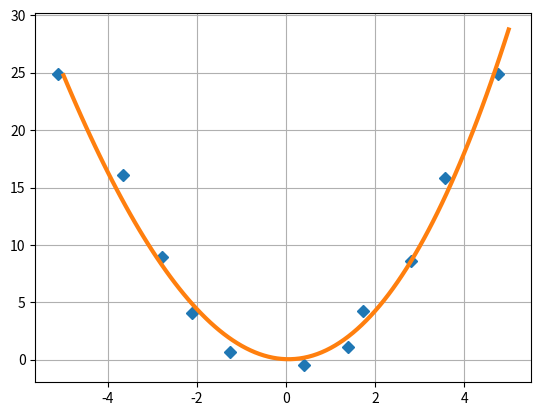

Generate this figure with matplotlib:
import matplotlib.pyplot as plt
import numpy as np
from numpy import *
from numpy.random import *

delta = 1.0
x = linspace(-5, 5, 11)
y = x ** 2 + delta * (rand(11) - 0.5)
x += delta * (rand(11) - 0.5)

m = vstack((x ** 3, x ** 2, x, ones(11))).T
s = np.linalg.lstsq(m, y, rcond=None)[0]
x_prec = linspace(-5, 5, 101)
plt.plot(x, y, 'D')
plt.plot(x_prec, s[0] * x_prec ** 3 + s[1] * x_prec ** 2 + s[2] * x_prec + s[3], '-', lw=3)
plt.grid()
plt.savefig('полином 3-й степени.png')
